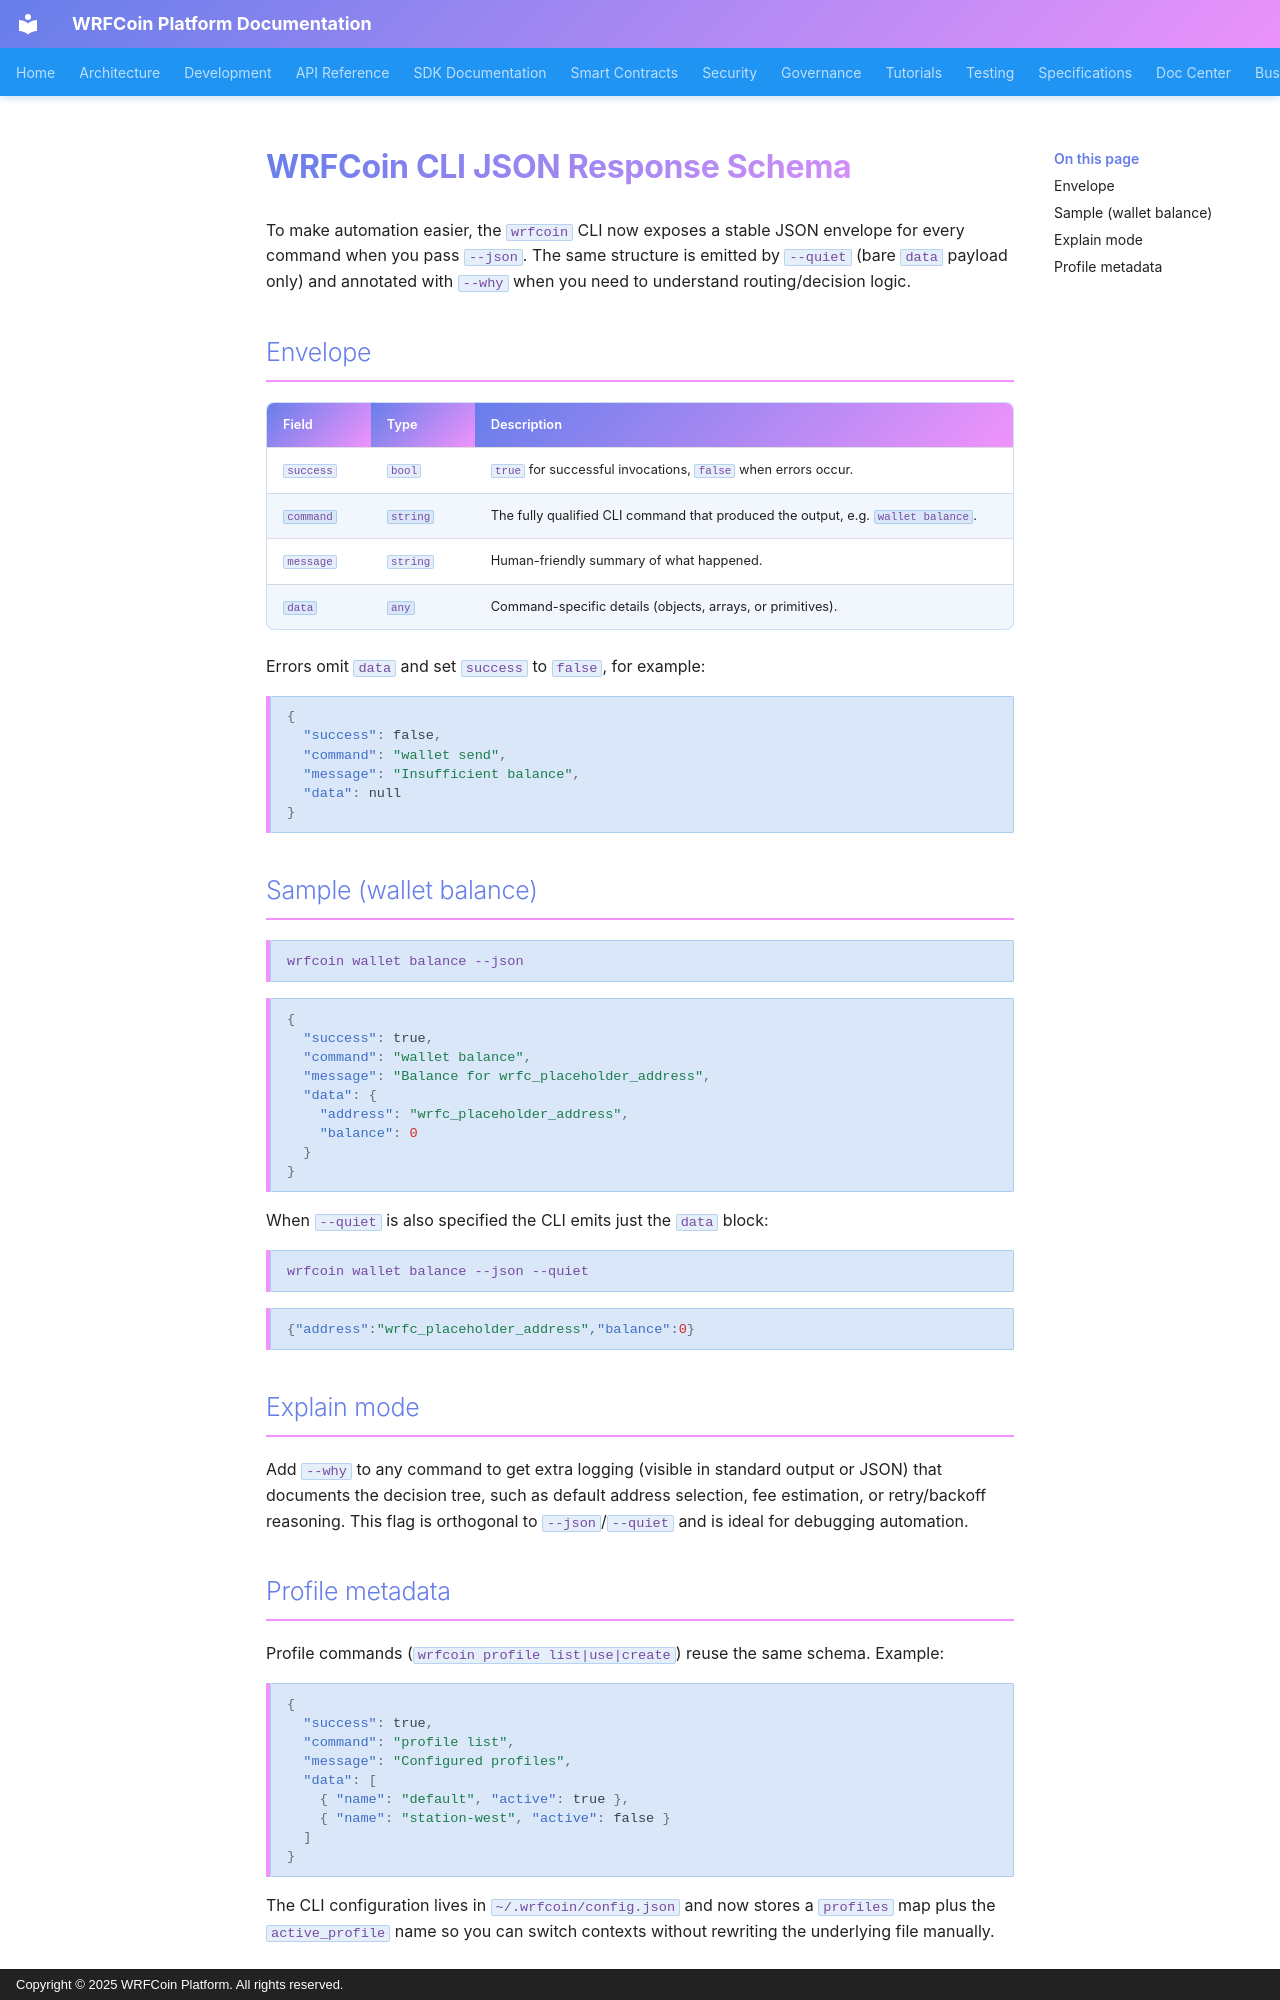

repository: wrfcoin/core4 · page: WRFCOIN_CLI_JSON_SCHEMA/index.html · generator: mkdocs · copyright: Copyright © 2025 WRFCoin Platform. All rights reserved.

# WRFCoin CLI JSON Response Schema

To make automation easier, the `wrfcoin` CLI now exposes a stable JSON envelope for every command when you pass `--json`. The same structure is emitted by `--quiet` (bare `data` payload only) and annotated with `--why` when you need to understand routing/decision logic.

## Envelope
| Field | Type | Description |
| --- | --- | --- |
| `success` | `bool` | `true` for successful invocations, `false` when errors occur. |
| `command` | `string` | The fully qualified CLI command that produced the output, e.g. `wallet balance`. |
| `message` | `string` | Human-friendly summary of what happened. |
| `data` | `any` | Command-specific details (objects, arrays, or primitives). |

Errors omit `data` and set `success` to `false`, for example:

```json
{
  "success": false,
  "command": "wallet send",
  "message": "Insufficient balance",
  "data": null
}
```

## Sample (wallet balance)
```
wrfcoin wallet balance --json
```
```json
{
  "success": true,
  "command": "wallet balance",
  "message": "Balance for wrfc_placeholder_address",
  "data": {
    "address": "wrfc_placeholder_address",
    "balance": 0
  }
}
```

When `--quiet` is also specified the CLI emits just the `data` block:
```
wrfcoin wallet balance --json --quiet
```
```json
{"address":"wrfc_placeholder_address","balance":0}
```

## Explain mode
Add `--why` to any command to get extra logging (visible in standard output or JSON) that documents the decision tree, such as default address selection, fee estimation, or retry/backoff reasoning. This flag is orthogonal to `--json`/`--quiet` and is ideal for debugging automation.
